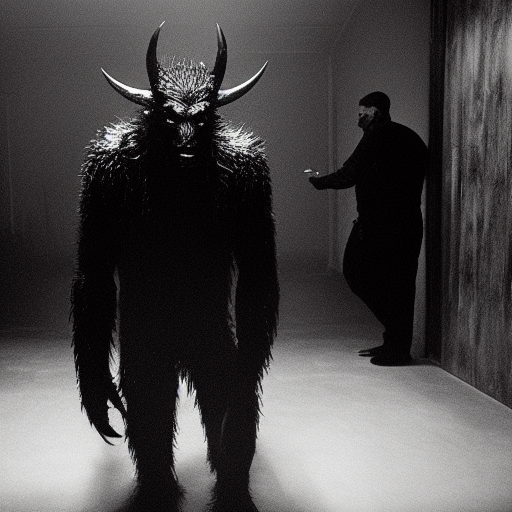
Generation parameters embedded in this image by AUTOMATIC1111 Stable Diffusion web UI or a fork of it (Forge, ...) (PNG 'parameters' text chunk):
A human-sized, humanoid, (Black Devil monster), (horror), white background, full body, detail, indoor, in the center of photo, dimly lit
Negative prompt: multiple roles, no face, nsfw, lowres, bad anatomy, bad hands, text, error, missing fingers,extra digit, fewer digits, cropped, worst quality, low quality, normal quality, jpeg artifacts, signature, watermark, username, blurry
Steps: 30, Sampler: Euler a, CFG scale: 7, Seed: 493097275, Size: 512x512, Model hash: 14749efc0a, Model: sd-v1-4-full-ema